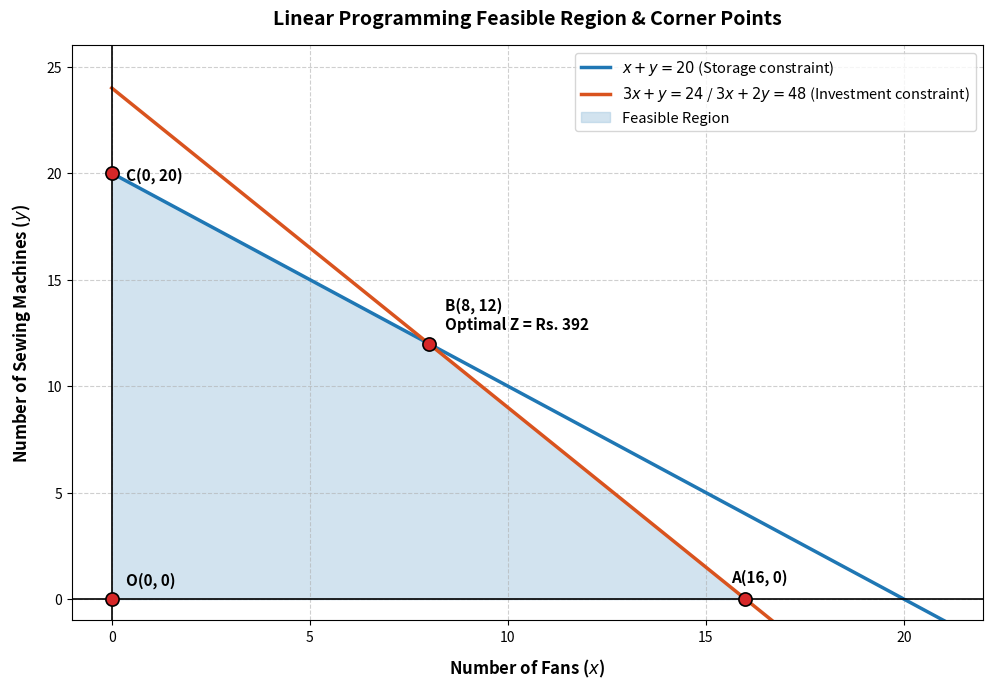

Write Python code to recreate this figure.
import numpy as np
import matplotlib.pyplot as plt

# 1. Define x domain
x = np.linspace(0, 25, 500)

# 2. Constraint line equations defined in terms of x
# Line 1: x + y = 20  => y = 20 - x
y1 = 20 - x

# Line 2: 360x + 240y = 5760 => 3x + 2y = 48 => y = (48 - 3x) / 2
y2 = (48 - 3*x) / 2.0

# 3. Setup figure and axes
fig, ax = plt.subplots(figsize=(10, 7), dpi=150)

# Plot boundary lines
ax.plot(x, y1, color='#1F77B4', linewidth=2.5, label=r'$x + y = 20$ (Storage constraint)')
ax.plot(x, y2, color='#D9531E', linewidth=2.5, label=r'$3x + y = 24$ / $3x + 2y = 48$ (Investment constraint)')

# 4. Fill the feasible region bounded by non-negativity (x >= 0, y >= 0)
y_feasible = np.minimum(np.maximum(0, y1), np.maximum(0, y2))
ax.fill_between(x, 0, y_feasible, where=(x <= 16), color='#A6C8E0', alpha=0.5, label='Feasible Region')

# 5. Corner points of the feasible polygon
corner_points = [(0, 0), (16, 0), (8, 12), (0, 20)]

for point in corner_points:
    px, py = point
    ax.scatter(px, py, color='#D62728', s=90, zorder=5, edgecolor='black', linewidth=1.2)
    
    # Custom text placement for each vertex
    if point == (8, 12):
        label_text = f'B({px}, {py})\nOptimal Z = Rs. 392'
        offset = (12, 10)
    elif point == (16, 0):
        label_text = f'A({px}, {py})'
        offset = (-10, 12)
    elif point == (0, 20):
        label_text = f'C({px}, {py})'
        offset = (10, -5)
    else:
        label_text = f'O({px}, {py})'
        offset = (10, 10)
        
    ax.annotate(label_text, (px, py), textcoords="offset points", 
                xytext=offset, fontsize=11, fontweight='bold')

# 6. Axes formatting and grid setup
ax.axhline(0, color='black', linewidth=1.2)
ax.axvline(0, color='black', linewidth=1.2)

ax.set_xlim(-1, 22)
ax.set_ylim(-1, 26)

ax.grid(True, linestyle='--', alpha=0.6)

# Labels and title
ax.set_xlabel('Number of Fans ($x$)', fontsize=12, fontweight='bold', labelpad=10)
ax.set_ylabel('Number of Sewing Machines ($y$)', fontsize=12, fontweight='bold', labelpad=10)
ax.set_title('Linear Programming Feasible Region & Corner Points', fontsize=14, fontweight='bold', pad=15)

ax.legend(loc='upper right', fontsize=10.5)

plt.tight_layout()
plt.show()
